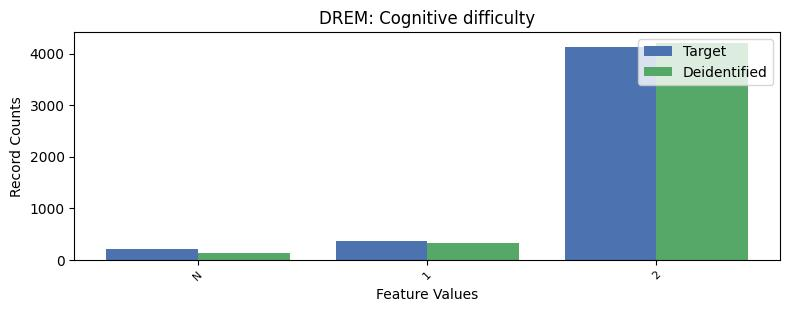

The file beside this chart, header and first rows:
, DREM, count_target, count_deidentified
0, 2, 4135, 4207
1, 1, 370, 331
2, -1, 206, 139
